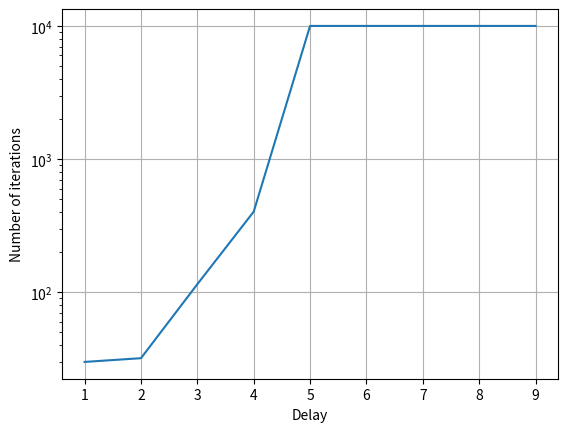

Reproduce this figure in Python.
import numpy as np
from collections import deque
import matplotlib.pyplot as plt
 
def testDelays(function, maxDelay=10):
    iterList = []
    for delay in range(1, maxDelay):
        gradient, vectorList, noIters = gd(gradient=function, start=10, learning_rate=0.2, delay=delay, n_iter=10000)
        print(noIters)
        iterList.append(noIters)
 
    plt.plot(range(1, maxDelay), iterList)
    plt.yscale('log')
    plt.ylabel('Number of iterations')
    plt.xlabel('Delay')
    plt.grid()
    plt.show()
 
def gd(gradient, start, learning_rate, n_iter=500, tol=1e-06, delay=2):
    '''
    Inputs:
    gradient: Function that takes a vector and returns a gradient of the function
    start: The initial point on the function
    learning rate: Controls the magnitude of each step
    n_iter: number of iterations
    '''
    allVectors = [start]
    q = deque()
    for _ in range(delay):
        q.append(start)
    newVector = start    
    nIters = n_iter
    for i in range(n_iter):
       
        vector = q.popleft()
        #Calculates step size
        diff = -learning_rate * gradient(vector)
       
        #Checks gradient against tolerance
        if np.all(np.abs(diff) <= tol):
            nIters = i
            break
        #Adds step to gradient
        newVector += diff
        q.append(newVector)
        allVectors.append(newVector)
       
    return vector, allVectors, nIters
 
function = (lambda v:2*v)
 
testDelays(function=function)
 
'''gradient, vectorList, noIters = gd(gradient=function, start=10, learning_rate=0.2, delay=2)
print(gradient)
print(noIters)'''
#print(vectorList)
